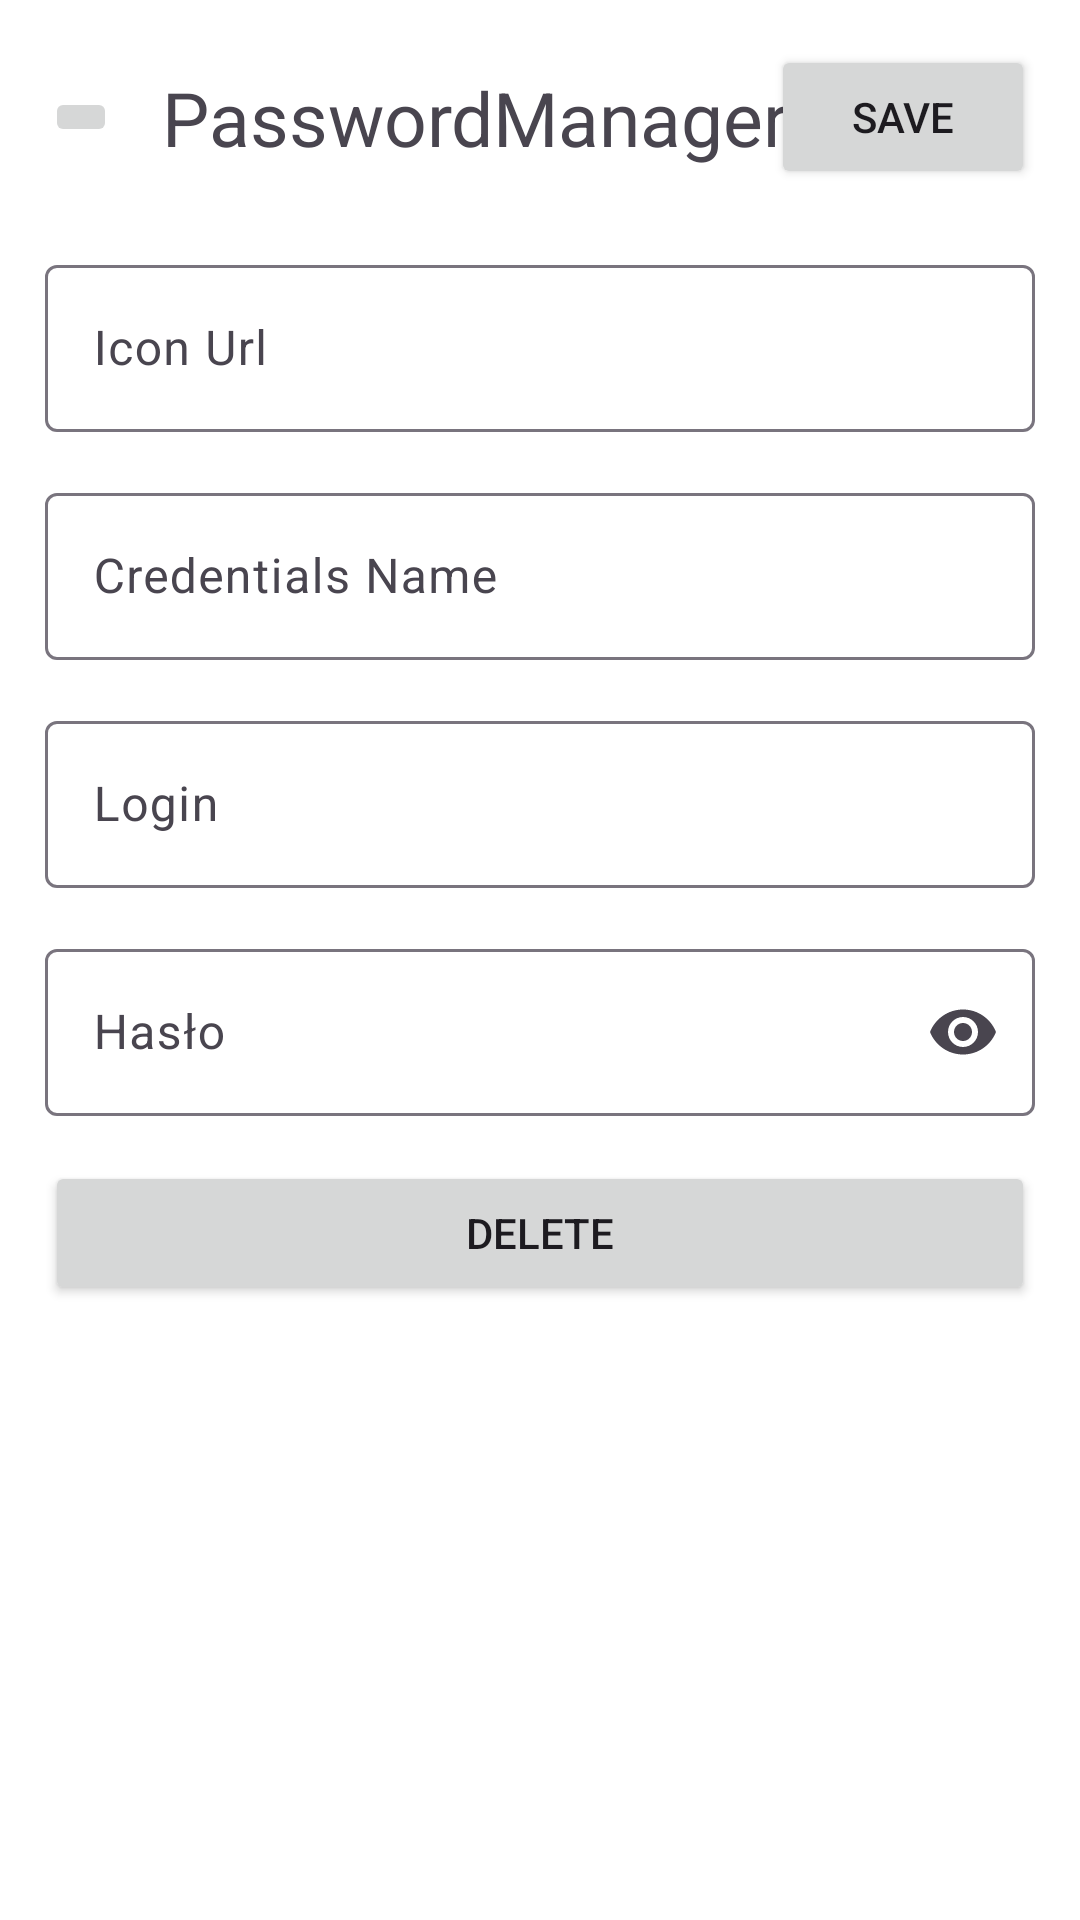

Layout XML and referenced resources for this Android screen:
<!-- AndroidManifest.xml: application theme AppTheme -->
<!-- res/layout/fragment_web_credential_item_dialog.xml -->
<?xml version="1.0" encoding="utf-8"?>
<androidx.appcompat.widget.LinearLayoutCompat xmlns:android="http://schemas.android.com/apk/res/android"
    xmlns:app="http://schemas.android.com/apk/res-auto"
    xmlns:tools="http://schemas.android.com/tools"
    android:id="@+id/webDialogRoot"
    android:layout_width="match_parent"
    android:layout_height="match_parent"
    android:background="@color/white"
    android:clickable="true"
    android:orientation="vertical"
    android:padding="15dp"
    tools:context=".WebCredentialItemDialogFragment">

    <androidx.constraintlayout.widget.ConstraintLayout
        android:layout_width="match_parent"
        android:layout_height="wrap_content">

        <androidx.appcompat.widget.AppCompatImageButton
            android:id="@+id/btnClose"
            android:layout_width="wrap_content"
            android:layout_height="wrap_content"
            android:clickable="true"
            android:src="@drawable/ic_close"
            app:layout_constraintBottom_toBottomOf="parent"
            app:layout_constraintStart_toStartOf="parent"
            app:layout_constraintTop_toTopOf="parent" />

        <androidx.appcompat.widget.AppCompatTextView
            android:id="@+id/txtTitle"
            android:layout_width="wrap_content"
            android:layout_height="wrap_content"
            android:paddingStart="15sp"
            android:text="@string/app_name"
            android:textSize="25sp"
            app:layout_constraintBottom_toBottomOf="@id/btnClose"
            app:layout_constraintStart_toEndOf="@id/btnClose"
            app:layout_constraintTop_toTopOf="@id/btnClose" />

        <androidx.appcompat.widget.AppCompatButton
            android:id="@+id/btnSave"
            android:layout_width="wrap_content"
            android:layout_height="wrap_content"
            android:clickable="true"
            android:text="Save"
            app:layout_constraintBottom_toBottomOf="parent"
            app:layout_constraintEnd_toEndOf="parent"
            app:layout_constraintTop_toTopOf="parent" />

    </androidx.constraintlayout.widget.ConstraintLayout>

    <com.google.android.material.textfield.TextInputLayout
        android:layout_width="match_parent"
        android:layout_height="wrap_content"
        android:layout_marginTop="20dp"
        app:endIconMode="clear_text">

        <com.google.android.material.textfield.TextInputEditText
            android:id="@+id/txtUri"
            android:layout_width="match_parent"
            android:layout_height="match_parent"
            android:hint="Icon Url"
            android:imeOptions="actionNext"
            android:inputType="textUri"
            android:maxLines="1" />

    </com.google.android.material.textfield.TextInputLayout>

    <com.google.android.material.textfield.TextInputLayout
        android:layout_width="match_parent"
        android:layout_height="wrap_content"
        android:layout_marginTop="15dp"
        app:endIconMode="clear_text">

        <com.google.android.material.textfield.TextInputEditText
            android:id="@+id/txtName"
            android:layout_width="match_parent"
            android:layout_height="match_parent"
            android:hint="Credentials Name"
            android:imeOptions="actionNext"
            android:inputType="text"
            android:maxLines="1" />

    </com.google.android.material.textfield.TextInputLayout>

    <com.google.android.material.textfield.TextInputLayout
        android:layout_width="match_parent"
        android:layout_height="wrap_content"
        android:layout_marginTop="15dp"
        app:endIconMode="clear_text">

        <com.google.android.material.textfield.TextInputEditText
            android:id="@+id/txtLogin"
            android:layout_width="match_parent"
            android:layout_height="match_parent"
            android:hint="Login"
            android:imeOptions="actionNext"
            android:inputType="textEmailAddress"
            android:maxLines="1" />

    </com.google.android.material.textfield.TextInputLayout>

    <com.google.android.material.textfield.TextInputLayout
        android:layout_width="match_parent"
        android:layout_height="wrap_content"
        android:layout_marginTop="15dp"
        app:endIconMode="password_toggle">

        <com.google.android.material.textfield.TextInputEditText
            android:id="@+id/txtPassword"
            android:layout_width="match_parent"
            android:layout_height="match_parent"
            android:hint="Hasło"
            android:imeOptions="actionDone"
            android:inputType="textPassword"
            android:maxLines="1" />

    </com.google.android.material.textfield.TextInputLayout>

    <androidx.appcompat.widget.AppCompatButton
        android:id="@+id/btnDelete"
        android:layout_width="match_parent"
        android:layout_height="wrap_content"
        android:layout_marginTop="15dp"
        android:clickable="true"
        android:text="Delete"
        app:layout_constraintBottom_toBottomOf="parent"
        app:layout_constraintEnd_toEndOf="parent"
        app:layout_constraintTop_toTopOf="parent" />

</androidx.appcompat.widget.LinearLayoutCompat>
<!-- resources referenced by this layout -->
<resources>
  <string name="app_name">PasswordManager</string>
  <style name="AppTheme" parent="Theme.Material3.Light.NoActionBar" />
  <!-- not gathered from this repository: default colours our renderer supplied (Android Studio template values) -->
  <color name="white">#FFFFFFFF</color>
</resources>
